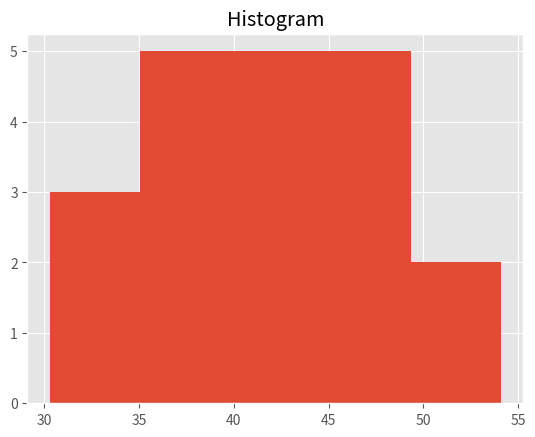

The script that saved this image:
import matplotlib.pyplot as plt
info = [43.1, 35.6, 37.6, 36.5, 45.3, 43.5, 40.3, 50.2, 47.3, 31.2, 42.2, 45.5, 30.3, 31.4, 35.6 ,45.2 , 54.1, 45.6 ,36.5, 43.1]
plt.style.use('ggplot')
plt.hist(info, bins=5)
plt.title("Histogram")
plt.show()